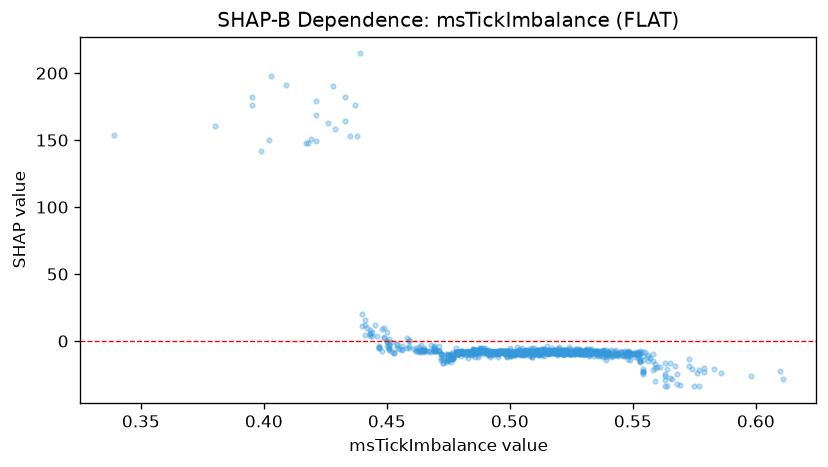

Data behind this chart, as committed beside it:
feature_value, shap_value
0.481, -8.733
0.485, -10.19
0.541, -10.59
0.395, 182.3
0.483, -8.229
0.528, -8.819
0.483, -8.399
0.506, -8.131
0.531, -6.096
0.522, -7.467
0.496, -8.507
0.465, -6.815
0.496, -8.339
0.493, -8.416
0.516, -8.895
0.499, -8.34
0.514, -7.475
0.471, -3.808
0.513, -8.047
0.54, -9.196
0.417, 147.5
0.473, -16.05
0.518, -7.307
0.508, -9.187
0.522, -10.58
0.484, -7.963
0.492, -11.96
0.544, -9.703
0.488, -8.206
0.532, -10.73
0.528, -7.611
0.477, -12.86
0.512, -9.979
0.458, -5.25
0.483, -8.917
0.516, -8.439
0.516, -8.443
0.548, -7.327
0.439, 214.7
0.503, -9.265
0.497, -8.372
0.471, -7.251
0.444, 6.502
0.54, -8.25
0.511, -7.587
0.485, -6.297
0.501, -7.097
0.525, -8.347
0.517, -6.881
0.472, -13.88
0.463, -6.63
0.52, -6.285
0.492, -8.866
0.487, -11.65
0.532, -8.439
0.506, -7.354
0.464, -6.848
0.539, -6.844
0.505, -9.976
0.508, -8.427
... 1,055 more rows
